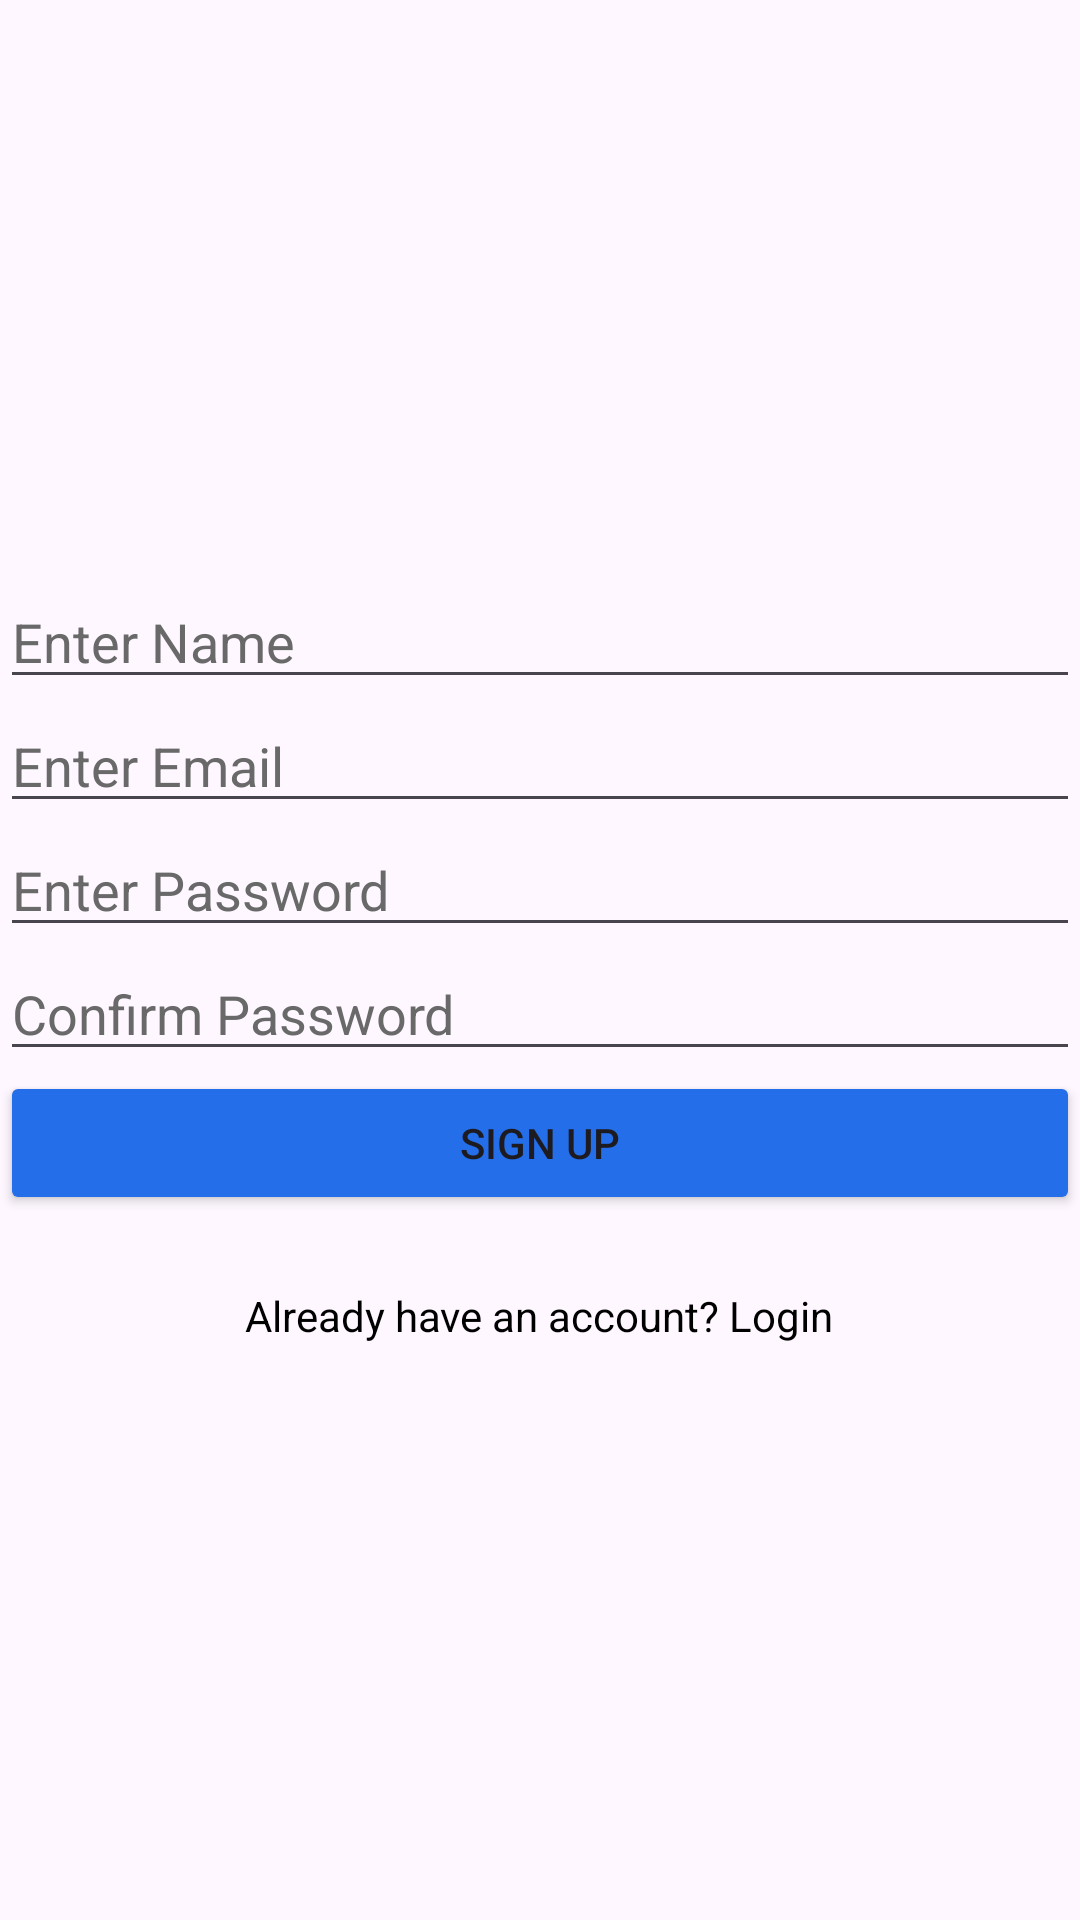

Here is an Android app screen rendered from its layout file. Give the layout XML and the strings, colors and styles it references.
<!-- AndroidManifest.xml: application theme Theme.TaskTrackr -->
<!-- res/layout/activity_signup.xml -->
<?xml version="1.0" encoding="utf-8"?>
<LinearLayout xmlns:android="http://schemas.android.com/apk/res/android"
    xmlns:app="http://schemas.android.com/apk/res-auto"
    xmlns:tools="http://schemas.android.com/tools"
    android:id="@+id/main"
    android:layout_width="match_parent"
    android:layout_height="match_parent"
    android:orientation="vertical"
    android:gravity="center"
    android:background="@drawable/bg1"
    tools:context=".SignupActivity">

    <EditText
        android:id="@+id/signupName"
        android:hint="Enter Name"
        android:inputType="textPersonName"
        android:layout_width="match_parent"
        android:layout_height="wrap_content"
        android:textColorHint="@color/dimGray"/>

    <EditText
        android:id="@+id/signupEmail"
        android:hint="Enter Email"
        android:inputType="textEmailAddress"
        android:layout_width="match_parent"
        android:layout_height="wrap_content"
        android:textColorHint="@color/dimGray"/>

    <EditText
        android:id="@+id/signupPassword"
        android:hint="Enter Password"
        android:inputType="textPassword"
        android:layout_width="match_parent"
        android:layout_height="wrap_content"
        android:textColorHint="@color/dimGray"/>

    <EditText
        android:id="@+id/signupConfirmPassword"
        android:hint="Confirm Password"
        android:inputType="textPassword"
        android:layout_width="match_parent"
        android:layout_height="wrap_content"
        android:textColorHint="@color/dimGray"/>

    <Button
        android:id="@+id/signupButton"
        android:text="Sign Up"
        android:layout_width="match_parent"
        android:layout_height="wrap_content"
        android:backgroundTint="@color/RoyalBlue"/>

    
    <TextView
        android:id="@+id/textViewLogin"
        android:layout_width="wrap_content"
        android:layout_height="wrap_content"
        android:text="Already have an account? Login"
        android:textColor="@android:color/background_dark"
        android:layout_marginTop="24dp"
        android:gravity="center"/>




</LinearLayout>
<!-- resources referenced by this layout -->
<resources>
  <color name="RoyalBlue">#246EE9</color>
  <color name="dimGray">#696969</color>
  <style name="Theme.TaskTrackr" parent="Base.Theme.TaskTrackr" />
  <style name="Base.Theme.TaskTrackr" parent="Theme.Material3.DayNight.NoActionBar">
          
          
      </style>
</resources>
